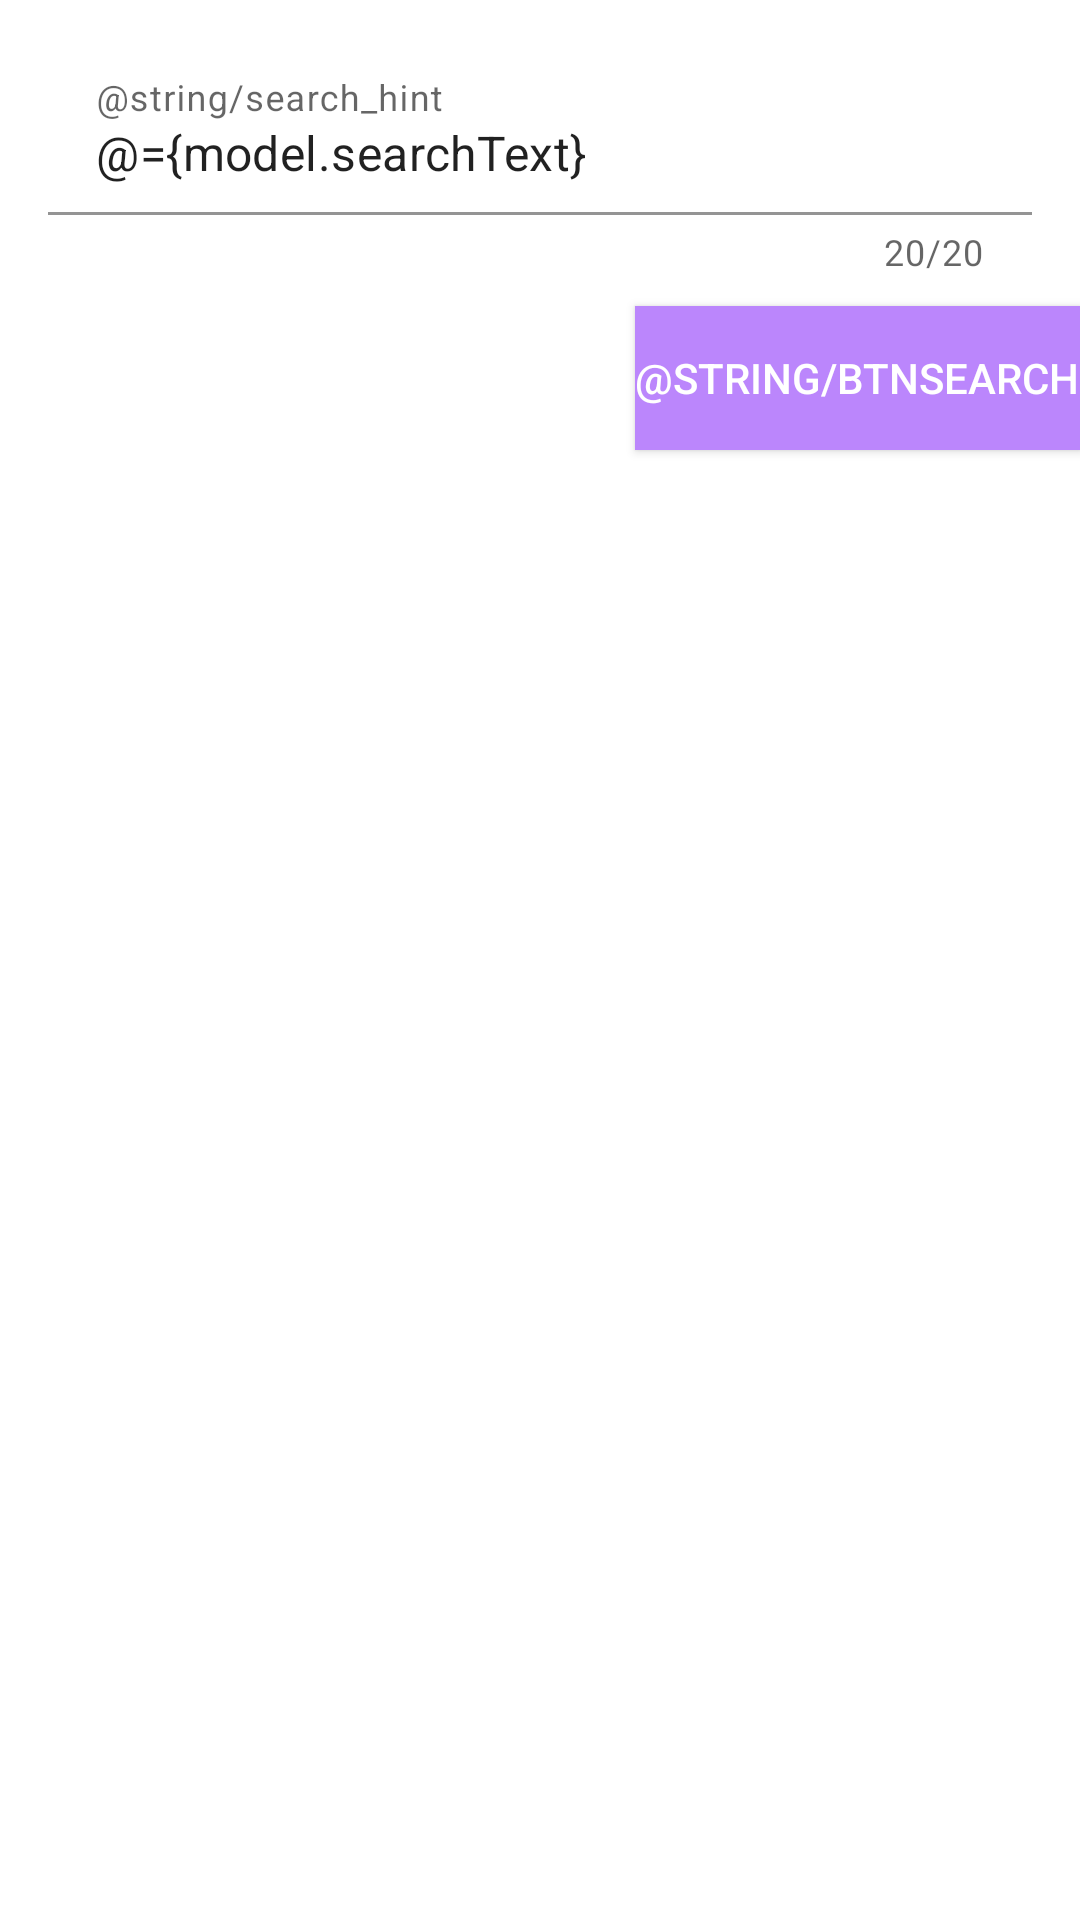

Produce the Android XML layout that renders to this screen, including the resource entries it uses.
<!-- AndroidManifest.xml: application theme AppTheme -->
<!-- res/layout/fragment_search.xml -->
<?xml version="1.0" encoding="utf-8"?>
<layout xmlns:android="http://schemas.android.com/apk/res/android"
    xmlns:app="http://schemas.android.com/apk/res-auto">

    <data>

        <variable
            name="search"
            type="com.omdb.app.ui.view.fragment.SearchFragment" />


        <variable
            name="model"
            type="com.omdb.app.data.model.SearchModel" />
    </data>

    <androidx.constraintlayout.widget.ConstraintLayout
        android:layout_width="match_parent"
        android:layout_height="match_parent"
        android:layout_margin="@dimen/layout_parent_margin">

        <com.google.android.material.textfield.TextInputLayout
            android:id="@+id/tilSearchMovie"
            android:layout_width="match_parent"
            android:layout_height="wrap_content"
            android:layout_margin="@dimen/activity_horizontal_margin"
            app:counterEnabled="true"
            app:counterMaxLength="20"
            app:layout_constraintStart_toStartOf="parent"
            app:layout_constraintTop_toTopOf="parent">

            <com.google.android.material.textfield.TextInputEditText
                android:id="@+id/etSearch"
                android:layout_width="match_parent"
                android:layout_height="wrap_content"
                android:background="@color/white"
                android:focusable="true"
                android:hint="@string/search_hint"
                android:inputType="text"
                android:maxLength="20"
                android:maxLines="1"
                android:onTextChanged="@{(text,start,before,count)->model.onTextChanged()}"
                android:text="@={model.searchText}" />

        </com.google.android.material.textfield.TextInputLayout>


        <androidx.appcompat.widget.AppCompatButton
            android:id="@+id/btnSubmit"
            android:layout_width="wrap_content"
            android:layout_height="wrap_content"
            android:layout_marginTop="10dp"
            android:background="@drawable/selector_login_button"
            android:enabled="@{model.submitEnable}"
            android:onClick="@{()->search.onSubmitClick()}"
            android:text="@string/btnSearch"
            android:textColor="@color/login_button"
            app:layout_constraintEnd_toEndOf="parent"
            app:layout_constraintTop_toBottomOf="@+id/tilSearchMovie" />

    </androidx.constraintlayout.widget.ConstraintLayout>
</layout>
<!-- resources referenced by this layout -->
<resources>
  <color name="white">#FFFFFFFF</color>
  <dimen name="activity_horizontal_margin">16dp</dimen>
  <dimen name="layout_parent_margin">20dp</dimen>
  <!-- drawable selector_login_button (drawable) -->
  <?xml version="1.0" encoding="utf-8"?>
  <selector xmlns:android="http://schemas.android.com/apk/res/android">
      
      <item android:drawable="@color/colorPrimary" android:state_enabled="true" />
      
      <item android:drawable="@color/colorWhiteDull" />
  
  
  </selector>
  <style name="AppTheme" parent="Theme.MaterialComponents.Light.DarkActionBar">
          
          <item name="colorPrimary">@color/colorPrimary</item>
          <item name="colorPrimaryVariant">@color/colorPrimaryDark</item>
          <item name="colorOnPrimary">@color/white</item>
          
          <item name="colorSecondary">@color/teal_200</item>
          <item name="colorSecondaryVariant">@color/teal_700</item>
          <item name="colorOnSecondary">@color/black</item>
          
          <item name="android:statusBarColor">?attr/colorPrimaryVariant</item>
          
      </style>
  <color name="colorPrimary">#FFBB86FC</color>
  <color name="colorWhiteDull">#E6E6E6</color>
  <color name="colorPrimaryDark">#FF6200EE</color>
  <color name="teal_200">#FF03DAC5</color>
  <color name="teal_700">#FF018786</color>
  <color name="black">#FF000000</color>
</resources>
